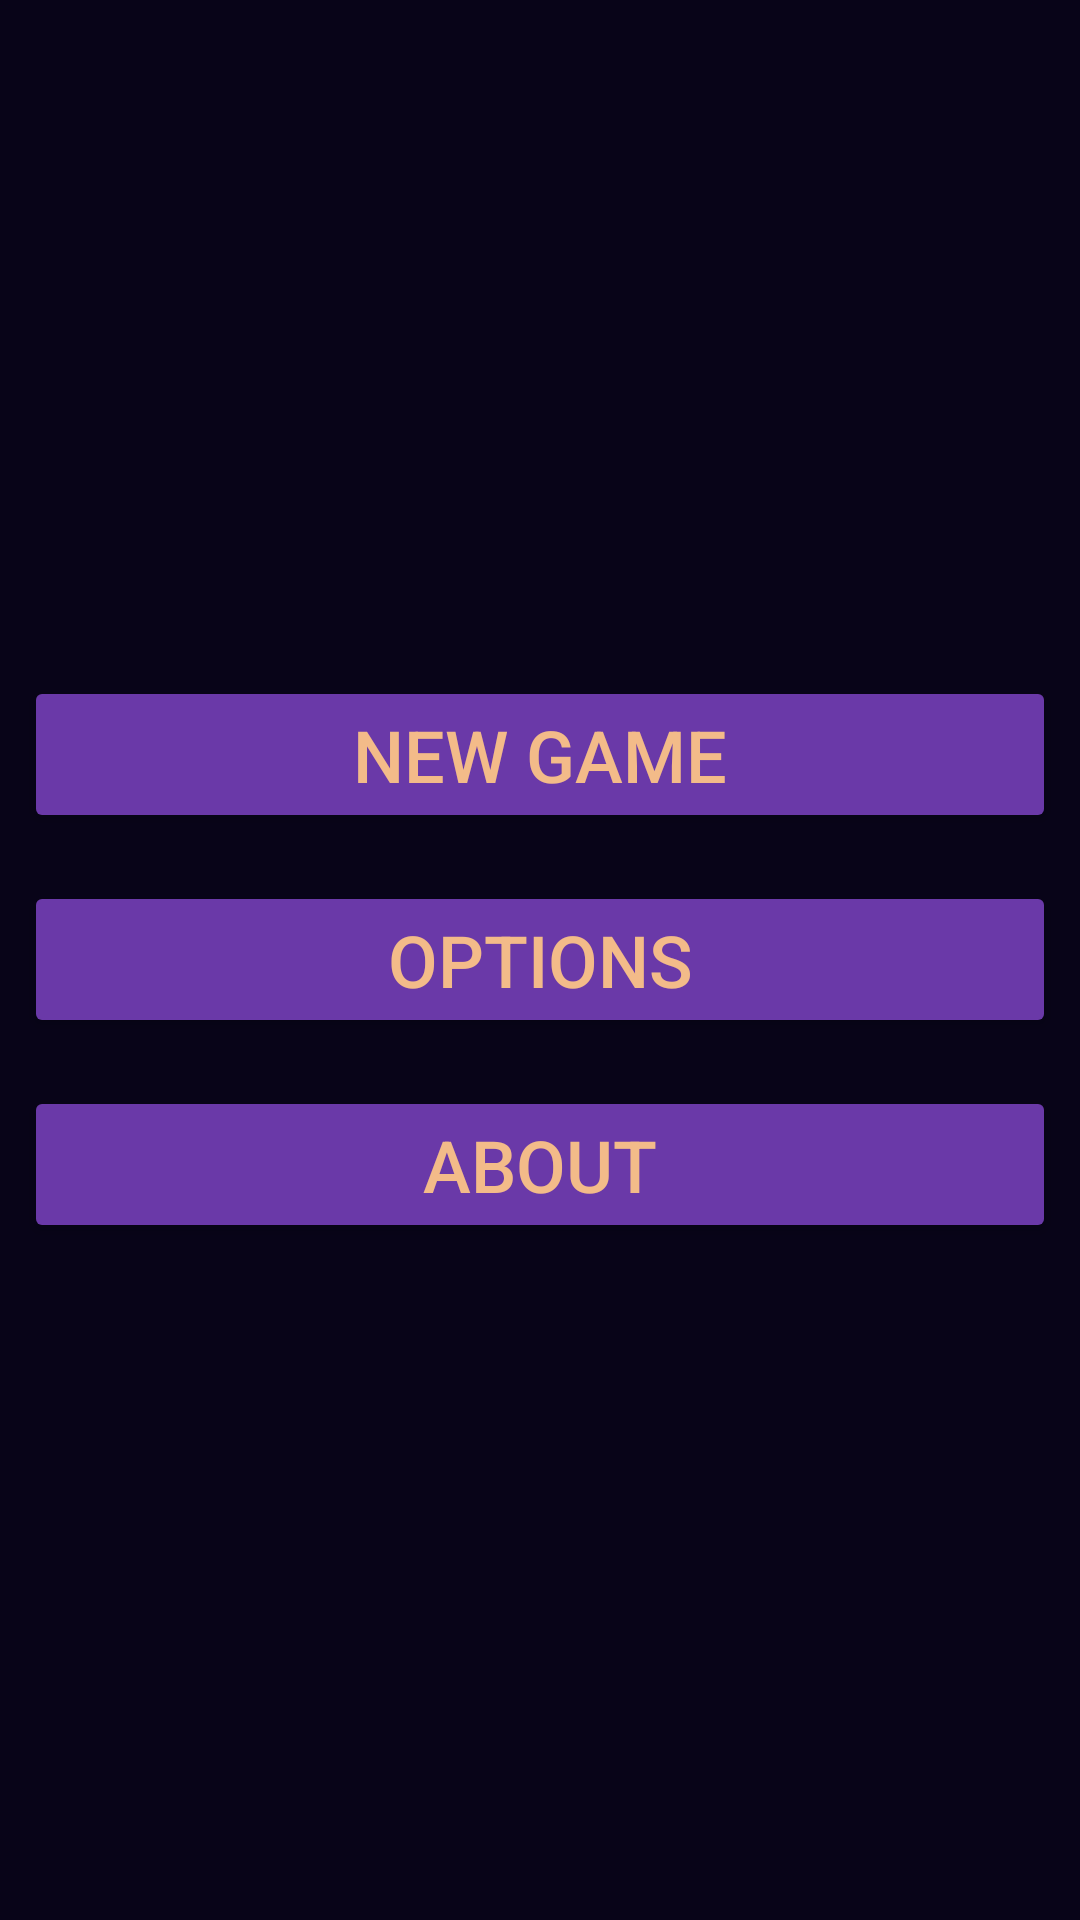

Write the Android layout XML for this screen, with the resource values it uses.
<!-- AndroidManifest.xml: application theme Base.Theme.TwoMinutesMathQuiz -->
<!-- res/layout/main_menu_buttons.xml -->
<?xml version="1.0" encoding="utf-8"?>
<LinearLayout android:layout_width="wrap_content"
    android:layout_height="wrap_content"
    xmlns:app="http://schemas.android.com/apk/res-auto"
    android:orientation="vertical"
    android:layout_marginTop="@dimen/welcome_screen_button_layout_margin_top"
    android:layout_marginBottom="@dimen/welcome_screen_button_layout_margin_bottom"
    android:layout_marginHorizontal="@dimen/welcome_screen_button_layout_margin_horizontal"
    app:layout_constraintWidth_max="@dimen/welcome_screen_button_layout_max_width"
    android:id="@+id/startButtonsLayout"
    android:gravity="center"
    xmlns:android="http://schemas.android.com/apk/res/android">

    <Button
        android:id="@+id/startGameButton"
        android:layout_width="match_parent"
        android:layout_height="wrap_content"
        android:layout_margin="@dimen/menu_button_margin"
        android:text="@string/main_menu_screen_start_game_button_text"
        android:textSize="@dimen/menu_button_text_size"
        android:soundEffectsEnabled="false"
        style="?attr/menu_button_style"/>

    <Button
        android:id="@+id/settingsButton"
        android:layout_width="match_parent"
        android:layout_height="wrap_content"
        android:layout_margin="@dimen/menu_button_margin"
        android:text="@string/options_button_text"
        android:textSize="@dimen/menu_button_text_size"
        android:soundEffectsEnabled="false"
        style="?attr/menu_button_style"/>

    <Button
        android:id="@+id/aboutButton"
        android:layout_width="match_parent"
        android:layout_height="wrap_content"
        android:layout_margin="@dimen/menu_button_margin"
        android:text="@string/about_button_text"
        android:textSize="@dimen/menu_button_text_size"
        android:soundEffectsEnabled="false"
        style="?attr/menu_button_style"/>
</LinearLayout>
<!-- resources referenced by this layout -->
<resources>
  <dimen name="menu_button_margin">8dp</dimen>
  <dimen name="menu_button_text_size">24sp</dimen>
  <dimen name="welcome_screen_button_layout_margin_bottom">2dp</dimen>
  <dimen name="welcome_screen_button_layout_margin_horizontal">18dp</dimen>
  <dimen name="welcome_screen_button_layout_margin_top">18dp</dimen>
  <dimen name="welcome_screen_button_layout_max_width">240dp</dimen>
  <string name="about_button_text">ABOUT</string>
  <string name="main_menu_screen_start_game_button_text">NEW GAME</string>
  <string name="options_button_text">OPTIONS</string>
  <color name="primary_dark">#221E35</color>
  <color name="layout_background_bottom">#080418</color>
  <color name="primary">#D37600</color>
  <color name="accent">#FB8C00</color>
  <color name="default_question_text_color">#BAB9B9</color>
  <color name="default_answer_text">#BAB9B9</color>
  <color name="correct_answer_text">#2CAC36</color>
  <color name="incorrect_answer_text">#C61E1E</color>
  <color name="default_time_remaining_text_normal">#C8C8C8</color>
  <color name="default_time_remaining_text_warning">#F34A4A</color>
  <color name="title_text_shadow_color">#000000</color>
  <color name="title_text_1">#FFF59D</color>
  <color name="title_text_2">#F5D717</color>
  <color name="title_text_3">#FFA201</color>
  <color name="title_text_4">#EF6C00</color>
  <color name="title_text_5">#8E24AA</color>
  <color name="input_view_normal">#005C5743</color>
  <color name="input_view_pressed">#6ABE24E6</color>
  <style name="menuButtonStyle" parent="ShapeAppearanceOverlay.Material3.Button">
          <item name="android:textColor">@color/menu_button_text</item>
          <item name="cornerRadius">15dp</item>
          <item name="strokeWidth">3dp</item>
          <item name="backgroundColor">@color/input_button_accent</item>
          <item name="strokeColor">@color/menu_button_outline</item>
          <item name="android:textSize">@dimen/input_button_text_size</item>
          <item name="backgroundTint">@color/menu_button_tint</item>
          <item name="android:layout_marginHorizontal">4dp</item>
          <item name="android:layout_marginVertical">4dp</item>
          <item name="android:textAlignment">center</item>
      </style>
  <style name="enterButtonStyle" parent="@style/inputButtonStyle">
          <item name="backgroundTint">?attr/enter_input_button_background_tint</item>
          <item name="android:layout_marginHorizontal">@dimen/input_button_margin</item>
          <item name="android:layout_marginVertical">@dimen/input_button_margin</item>
          <item name="android:textAlignment">center</item>
      </style>
  <color name="input_text_background">#19160C</color>
  <color name="input_text_background_outline">#75688E</color>
  <color name="text_shadow_layer">#040404</color>
  <color name="enter_input_button_background_tint">#1B5E20</color>
  <color name="score_normal">#C8C8C8</color>
  <color name="score_flash">#FFE925</color>
  <color name="status_bar_background">#18151E</color>
  <color name="layout_background_top">#311B92</color>
  <color name="heading_text">#D37600</color>
  <color name="medium_text">#D69F59</color>
  <color name="menu_button_text">#F3BB89</color>
  <color name="input_button_accent">#B39DDB</color>
  <color name="menu_button_outline">#2B180A</color>
  <dimen name="input_button_text_size">28sp</dimen>
  <color name="menu_button_tint">#6A39A8</color>
  <color name="input_button_text">#B1A883</color>
  <color name="black">#FF000000</color>
  <dimen name="input_button_margin">4dp</dimen>
</resources>
